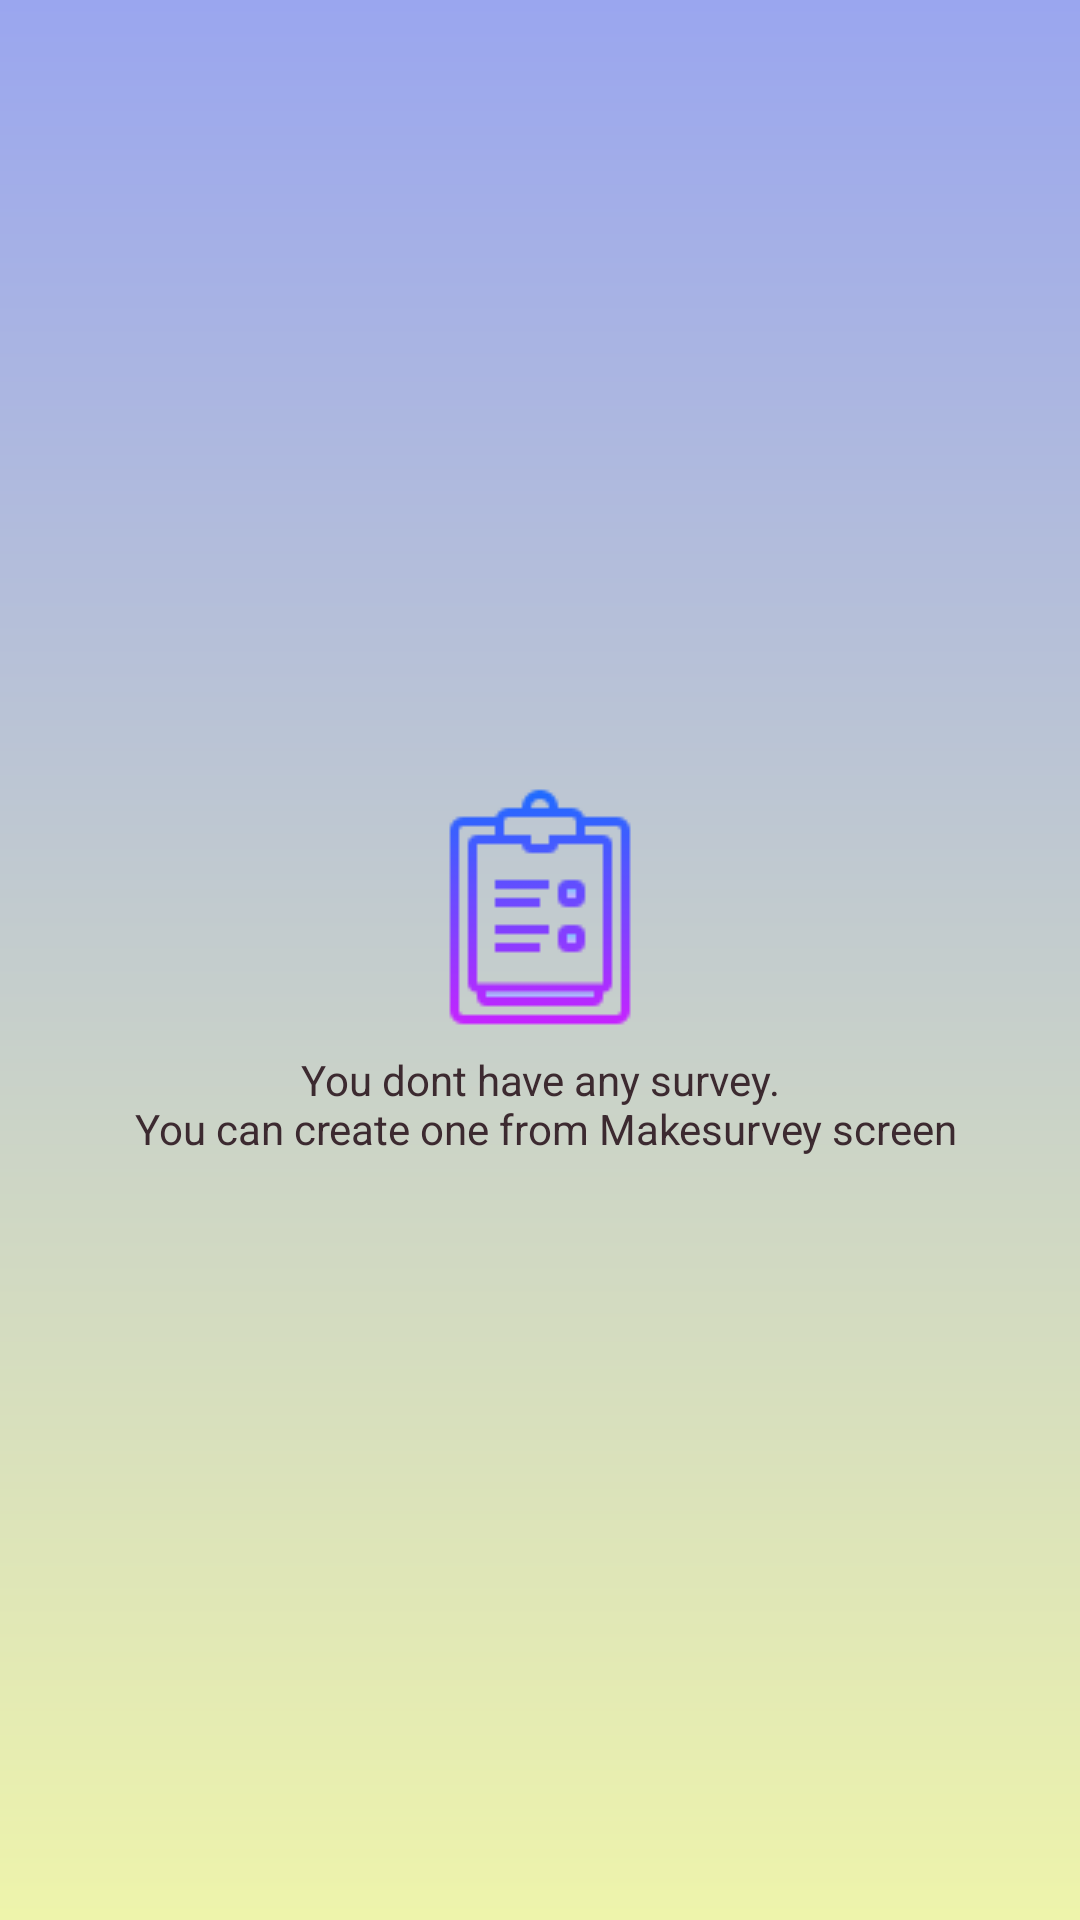

Write the Android layout XML for this screen, with the resource values it uses.
<!-- AndroidManifest.xml: application theme Theme.MakeSurvey -->
<!-- res/layout/fragment_surveylist.xml -->
<?xml version="1.0" encoding="utf-8"?>
<FrameLayout xmlns:android="http://schemas.android.com/apk/res/android"
    xmlns:tools="http://schemas.android.com/tools"
    android:layout_width="match_parent"
    android:layout_height="match_parent"


    tools:context=".ui.main.Surveylist">

   <ListView
       android:paddingBottom="?attr/actionBarSize"
       android:id="@+id/SurveyListView"
       android:layout_width="match_parent"
       android:layout_height="match_parent" />
   <LinearLayout
       android:id="@+id/surveyemptyfield"
       android:layout_width="match_parent"
       android:layout_height="match_parent"
       android:gravity="center"
       android:orientation="vertical">
      <ImageView
          android:layout_width="wrap_content"
          android:layout_height="wrap_content"
          android:src="@drawable/survey"
          />

      <TextView
          android:layout_width="wrap_content"
          android:layout_height="wrap_content"
          android:layout_gravity="center"
          android:gravity="center"
          android:text="@string/you_dont_have_any_survey_n_you_can_create_one_from_makesurvey_screen" />
   </LinearLayout>
</FrameLayout>
<!-- resources referenced by this layout -->
<resources>
  <!-- drawable survey: png bitmap (drawable, 1911 bytes) -->
  <string name="you_dont_have_any_survey_n_you_can_create_one_from_makesurvey_screen">You dont have any survey.\n You can create one from Makesurvey screen</string>
  <style name="Theme.MakeSurvey" parent="Theme.MaterialComponents.DayNight.NoActionBar">
          
          <item name="colorPrimary">@color/purple_500</item>
          <item name="colorPrimaryVariant">@color/purple_700</item>
          <item name="colorOnPrimary">@color/white</item>
          <item name="android:actionMenuTextColor">@color/white</item>
          
          <item name="colorSecondary">@color/teal_200</item>
          <item name="colorSecondaryVariant">@color/teal_700</item>
          <item name="colorOnSecondary">@color/white</item>
          
          <item name="android:textColor">#3C2A30</item>
          
          <item name="textInputStyle">@style/Widget.MaterialComponents.TextInputLayout.FilledBox
          </item>
          <item name="materialButtonStyle">@style/myCustomContainedButton</item>
  
          
          <item name="android:windowBackground">@drawable/back</item>
      </style>
  <style name="myCustomContainedButton" parent="Widget.MaterialComponents.Button">
          
          <item name="materialThemeOverlay">@style/ThemeOverlay.App.Button.TextButton</item>
          <item name="shapeAppearance">@style/customContainedButtonTheme</item>
          <item name="android:textAppearance">@style/myCustomTextForMaterialButtons</item>
      </style>
  <!-- drawable back (drawable) -->
  <?xml version="1.0" encoding="utf-8"?>
  <shape xmlns:android="http://schemas.android.com/apk/res/android"
      android:shape="rectangle">
      <gradient
          android:startColor="#EEF4AB"
          android:endColor="#9AA6EF"
          android:angle="90" />
  </shape>
  <style name="ThemeOverlay.App.Button.TextButton" parent="">
          <item name="colorPrimary">#0525E8</item>
      </style>
  <style name="customContainedButtonTheme">
  
          <item name="cornerFamily">rounded</item>
          <item name="cornerSize">24dp</item>
      </style>
  <style name="myCustomTextForMaterialButtons">
  
          <item name="fontFamily">sans-serif-condensed-medium</item>
          <item name="android:textSize">12sp</item>
          <item name="android:fontFamily">sans-serif</item>
      </style>
  <!-- not gathered from this repository: default colours our renderer supplied (Android Studio template values) -->
  <color name="purple_500">#FF6200EE</color>
  <color name="purple_700">#FF3700B3</color>
  <color name="teal_200">#FF03DAC5</color>
  <color name="teal_700">#FF018786</color>
  <color name="white">#FFFFFFFF</color>
</resources>
